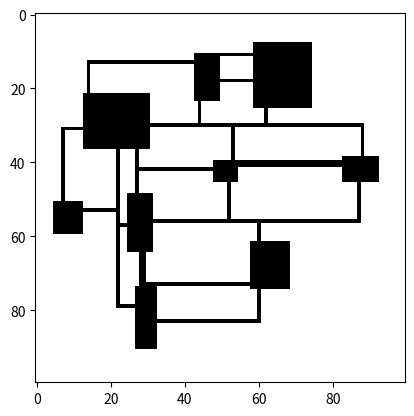

Generate this figure with matplotlib:
import typing
import random


class GenerateType:
    def __init__(self, width: typing.List[int], height: typing.List[int], count: int) -> None:
        self.width = width
        self.height = height

        self.count = count


class Cell:
    settings = {
        "null": {
            "image": "",
            "block": False
        },

        "floor": {
            "image": "",
            "block": True
        }
    }

    def __init__(self, name: str | int) -> None:
        self.name = "null" if name == 0 else name

        self.image = self.settings[name]["image"]
        self.empty = self.settings[name]["block"]

    def __repr__(self) -> str:
        return f"{list(self.settings.keys()).index(self.name)}"


class Map:
    def __init__(self, width: int, height: int, generators: GenerateType | typing.List[GenerateType]) -> None:
        self.width = width
        self.height = height

        self.generators = generators if isinstance(generators, list) else [generators]

        self.map = {}

    def place(self, x: int, y: int, width: int, height: int) -> bool:
        for i in range(x - 3, x + width + 7):
            for j in range(y - 3, y + height + 7):
                if f"{i}-{j}" not in self.map or self.map[f"{i}-{j}"] != 0:
                    return False

        return True

    def clear(self, ways: typing.Dict[str, int], x: int, y: int, path: typing.List[int]) -> None:
        while self.map[f"{x}-{y}"] == 0 and ways[f"{x + path[1]}-{y + path[0]}"] == 0 and ways[f"{x - path[1]}-{y - path[0]}"] == 0:
            ways[f"{x}-{y}"] = 0

            x += path[0]
            y += path[1]

    def way(self, ways: typing.Dict[str, int], x: int, y: int, path: typing.List) -> typing.List[int] | None:
        while f"{x + path[0]}-{y + path[1]}" in self.map and ways[f"{x + path[0]}-{y + path[1]}"] == 0 and self.map[f"{x + path[0]}-{y + path[1]}"] == 0:
            x += path[0]
            y += path[1]

            ways[f"{x}-{y}"] = 1

        if f"{x + path[0]}-{y + path[1]}" in self.map and ways[f"{x + path[0]}-{y + path[1]}"] == 1:
            return [x + path[0], y + path[1]]

        return None

    def generate(self) -> None:
        def get(x, y, width, height):
            return (1 if x == 0 else -1 if x == width - 1 else 0), (1 if y == 0 else -1 if y == height - 1 else 0)

        for i in range(self.width):
            for j in range(self.height):
                self.map[f"{i}-{j}"] = 0

        generator = random.choice(self.generators)

        graph = []

        for iteration in range(generator.count):
            x, y = random.randint(0, self.width - 1), random.randint(0, self.height - 1)
            width, height = random.randint(*generator.width), random.randint(*generator.height)

            iterations = 0

            while not self.place(x, y, width, height):
                x, y = random.randint(0, self.width - 1), random.randint(0, self.height - 1)
                width, height = random.randint(*generator.width), random.randint(*generator.height)

                iterations += 1

                if iterations > 100:
                    break

            else:
                for i in range(x - 3, x + width + 7):
                    for j in range(y - 3, y + height + 7):
                        self.map[f"{i}-{j}"] = 2

                for i in range(x, x + width + 1):
                    for j in range(y, y + height + 1):
                        self.map[f"{i}-{j}"] = 1

                graph.append({
                    "index": iteration,
                    "rect": [x, y, width, height],

                    "inputs": [],
                    "outputs": []
                })

        for i in range(self.width):
            for j in range(self.height):
                if self.map[f"{i}-{j}"] == 2:
                    self.map[f"{i}-{j}"] = 0

        ways = {}

        for i in range(self.width):
            for j in range(self.height):
                ways[f"{i}-{j}"] = 0

        for index, vertex in enumerate(graph):
            # UP
            x = vertex["rect"][0]
            y = random.randint(vertex["rect"][1] + 1, vertex["rect"][1] + vertex["rect"][3] - 1)

            self.way(ways, x, y, [-1, 0])

            # DOWN
            x = vertex["rect"][0] + vertex["rect"][2]
            y = random.randint(vertex["rect"][1] + 1, vertex["rect"][1] + vertex["rect"][3] - 1)

            self.way(ways, x, y, [1, 0])

            # LEFT
            x = random.randint(vertex["rect"][0] + 1, vertex["rect"][0] + vertex["rect"][2] - 1)
            y = vertex["rect"][1]

            self.way(ways, x, y, [0, -1])

            # RIGHT
            x = random.randint(vertex["rect"][0] + 1, vertex["rect"][0] + vertex["rect"][2] - 1)
            y = vertex["rect"][1] + vertex["rect"][3]

            self.way(ways, x, y, [0, 1])

        for i in range(self.width):
            for j in range(self.height):
                if (i == 0 or i == self.width - 1 or j == 0 or j == self.height - 1) and ways[f"{i}-{j}"] == 1:
                    self.clear(ways, i, j, get(i, j, self.width, self.height))

        for i in range(self.width):
            for j in range(self.height):
                self.map[f"{i}-{j}"] = max(self.map[f"{i}-{j}"], ways[f"{i}-{j}"])

    def get(self, x: int, y: int) -> Cell:
        if f"{x}-{y}" in self.map:
            return self.map[f"{x}-{y}"]

        return Cell(0)


if __name__ == "__main__":
    generateType = GenerateType([5, 17], [5, 17], 10)

    map = Map(100, 100, generateType)
    map.generate()

    # VISIABLE

    import matplotlib.pyplot as plt
    import numpy

    data = []

    for i in range(map.width):
        data.append([])

        for j in range(map.height):
            data[-1].append(1 - map.get(i, j))

    array = numpy.array(data)

    plt.imshow(array, cmap='gray', vmin=0, vmax=1)

    plt.show()
